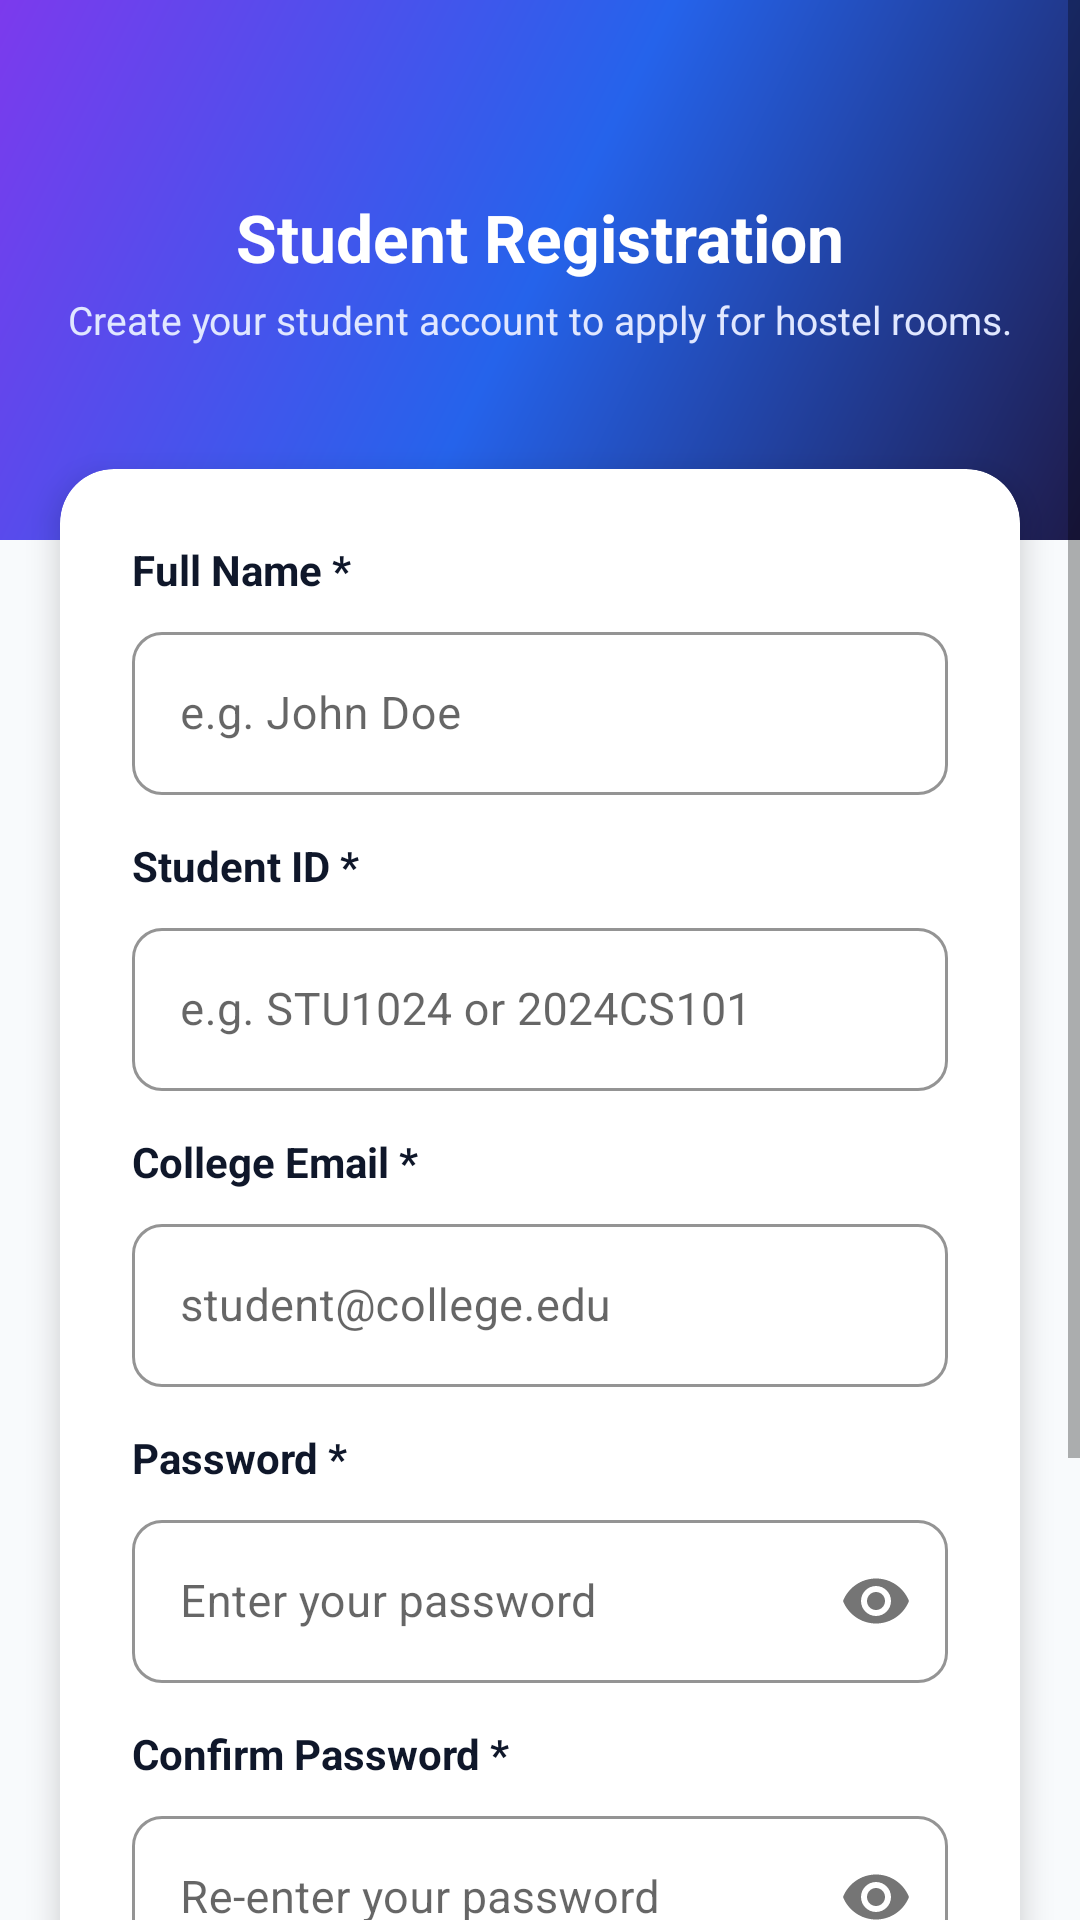

Produce the Android XML layout that renders to this screen, including the resource entries it uses.
<!-- AndroidManifest.xml: application theme Theme.HostelManagement -->
<!-- res/layout/activity_register.xml -->
<?xml version="1.0" encoding="utf-8"?>
<ScrollView xmlns:android="http://schemas.android.com/apk/res/android"
    xmlns:app="http://schemas.android.com/apk/res-auto"
    android:layout_width="match_parent"
    android:layout_height="match_parent"
    android:background="@color/background"
    android:fillViewport="true">

    <LinearLayout
        android:layout_width="match_parent"
        android:layout_height="wrap_content"
        android:orientation="vertical">

        
        <LinearLayout
            android:layout_width="match_parent"
            android:layout_height="180dp"
            android:background="@drawable/bg_gradient_header"
            android:gravity="center"
            android:orientation="vertical"
            android:padding="20dp">

            <TextView
                android:layout_width="wrap_content"
                android:layout_height="wrap_content"
                android:text="Student Registration"
                android:textColor="@color/white"
                android:textSize="22sp"
                android:textStyle="bold" />

            <TextView
                android:layout_width="wrap_content"
                android:layout_height="wrap_content"
                android:layout_marginTop="4dp"
                android:text="@string/register_subtitle"
                android:textColor="#E0E7FF"
                android:textSize="13sp" />
        </LinearLayout>

        
        <androidx.cardview.widget.CardView
            android:layout_width="match_parent"
            android:layout_height="wrap_content"
            android:layout_marginStart="20dp"
            android:layout_marginTop="-24dp"
            android:layout_marginEnd="20dp"
            android:layout_marginBottom="30dp"
            app:cardBackgroundColor="@color/card_background"
            app:cardCornerRadius="18dp"
            app:cardElevation="6dp">

            <LinearLayout
                android:layout_width="match_parent"
                android:layout_height="wrap_content"
                android:orientation="vertical"
                android:padding="24dp">

                
                <TextView
                    android:layout_width="wrap_content"
                    android:layout_height="wrap_content"
                    android:text="Full Name *"
                    android:textColor="@color/text_primary"
                    android:textSize="14sp"
                    android:textStyle="bold" />

                <com.google.android.material.textfield.TextInputLayout
                    android:id="@+id/tilFullName"
                    style="@style/TextInputStyle"
                    android:layout_width="match_parent"
                    android:layout_height="wrap_content"
                    android:layout_marginTop="6dp"
                    app:startIconDrawable="@drawable/ic_person">

                    <com.google.android.material.textfield.TextInputEditText
                        android:id="@+id/etFullName"
                        android:layout_width="match_parent"
                        android:layout_height="wrap_content"
                        android:hint="@string/full_name_hint"
                        android:inputType="textPersonName"
                        android:maxLines="1"
                        android:textSize="15sp" />
                </com.google.android.material.textfield.TextInputLayout>

                
                <TextView
                    android:layout_width="wrap_content"
                    android:layout_height="wrap_content"
                    android:layout_marginTop="14dp"
                    android:text="Student ID *"
                    android:textColor="@color/text_primary"
                    android:textSize="14sp"
                    android:textStyle="bold" />

                <com.google.android.material.textfield.TextInputLayout
                    android:id="@+id/tilRegStudentId"
                    style="@style/TextInputStyle"
                    android:layout_width="match_parent"
                    android:layout_height="wrap_content"
                    android:layout_marginTop="6dp">

                    <com.google.android.material.textfield.TextInputEditText
                        android:id="@+id/etRegStudentId"
                        android:layout_width="match_parent"
                        android:layout_height="wrap_content"
                        android:hint="@string/student_id_hint"
                        android:inputType="text"
                        android:maxLines="1"
                        android:textSize="15sp" />
                </com.google.android.material.textfield.TextInputLayout>

                
                <TextView
                    android:layout_width="wrap_content"
                    android:layout_height="wrap_content"
                    android:layout_marginTop="14dp"
                    android:text="College Email *"
                    android:textColor="@color/text_primary"
                    android:textSize="14sp"
                    android:textStyle="bold" />

                <com.google.android.material.textfield.TextInputLayout
                    android:id="@+id/tilEmail"
                    style="@style/TextInputStyle"
                    android:layout_width="match_parent"
                    android:layout_height="wrap_content"
                    android:layout_marginTop="6dp">

                    <com.google.android.material.textfield.TextInputEditText
                        android:id="@+id/etEmail"
                        android:layout_width="match_parent"
                        android:layout_height="wrap_content"
                        android:hint="@string/email_hint"
                        android:inputType="textEmailAddress"
                        android:maxLines="1"
                        android:textSize="15sp" />
                </com.google.android.material.textfield.TextInputLayout>

                
                <TextView
                    android:layout_width="wrap_content"
                    android:layout_height="wrap_content"
                    android:layout_marginTop="14dp"
                    android:text="Password *"
                    android:textColor="@color/text_primary"
                    android:textSize="14sp"
                    android:textStyle="bold" />

                <com.google.android.material.textfield.TextInputLayout
                    android:id="@+id/tilRegPassword"
                    style="@style/TextInputStyle"
                    android:layout_width="match_parent"
                    android:layout_height="wrap_content"
                    android:layout_marginTop="6dp"
                    app:passwordToggleEnabled="true">

                    <com.google.android.material.textfield.TextInputEditText
                        android:id="@+id/etRegPassword"
                        android:layout_width="match_parent"
                        android:layout_height="wrap_content"
                        android:hint="@string/password_hint"
                        android:inputType="textPassword"
                        android:maxLines="1"
                        android:textSize="15sp" />
                </com.google.android.material.textfield.TextInputLayout>

                
                <TextView
                    android:layout_width="wrap_content"
                    android:layout_height="wrap_content"
                    android:layout_marginTop="14dp"
                    android:text="Confirm Password *"
                    android:textColor="@color/text_primary"
                    android:textSize="14sp"
                    android:textStyle="bold" />

                <com.google.android.material.textfield.TextInputLayout
                    android:id="@+id/tilConfirmPassword"
                    style="@style/TextInputStyle"
                    android:layout_width="match_parent"
                    android:layout_height="wrap_content"
                    android:layout_marginTop="6dp"
                    app:passwordToggleEnabled="true">

                    <com.google.android.material.textfield.TextInputEditText
                        android:id="@+id/etConfirmPassword"
                        android:layout_width="match_parent"
                        android:layout_height="wrap_content"
                        android:hint="@string/confirm_password_hint"
                        android:inputType="textPassword"
                        android:maxLines="1"
                        android:textSize="15sp" />
                </com.google.android.material.textfield.TextInputLayout>

                
                <Button
                    android:id="@+id/btnRegisterSubmit"
                    android:layout_width="match_parent"
                    android:layout_height="52dp"
                    android:layout_marginTop="24dp"
                    android:background="@drawable/bg_button_purple"
                    android:text="@string/btn_register"
                    android:textAllCaps="false"
                    android:textColor="@color/white"
                    android:textSize="16sp"
                    android:textStyle="bold"
                    app:backgroundTint="@null" />

                
                <TextView
                    android:id="@+id/tvGoToLogin"
                    android:layout_width="wrap_content"
                    android:layout_height="wrap_content"
                    android:layout_gravity="center_horizontal"
                    android:layout_marginTop="18dp"
                    android:padding="8dp"
                    android:text="@string/have_account_login"
                    android:textColor="@color/primary"
                    android:textSize="14sp"
                    android:textStyle="bold" />

            </LinearLayout>
        </androidx.cardview.widget.CardView>
    </LinearLayout>
</ScrollView>
<!-- resources referenced by this layout -->
<resources>
  <color name="background">#F8FAFC</color>
  <color name="card_background">#FFFFFF</color>
  <color name="primary">#2563EB</color>
  <color name="text_primary">#0F172A</color>
  <color name="white">#FFFFFF</color>
  <!-- drawable bg_button_purple (drawable) -->
  <?xml version="1.0" encoding="utf-8"?>
  <ripple xmlns:android="http://schemas.android.com/apk/res/android"
      android:color="#40FFFFFF">
      <item>
          <shape android:shape="rectangle">
              <gradient
                  android:angle="45"
                  android:startColor="@color/purple_primary"
                  android:endColor="@color/purple_dark" />
              <corners android:radius="10dp" />
          </shape>
      </item>
  </ripple>
  <!-- drawable bg_gradient_header (drawable) -->
  <?xml version="1.0" encoding="utf-8"?>
  <shape xmlns:android="http://schemas.android.com/apk/res/android"
      android:shape="rectangle">
      <gradient
          android:angle="135"
          android:startColor="#1E1B4B"
          android:centerColor="#2563EB"
          android:endColor="#7C3AED"
          android:type="linear" />
  </shape>
  <string name="btn_register">Create Account</string>
  <string name="confirm_password_hint">Re-enter your password</string>
  <string name="email_hint">student@college.edu</string>
  <string name="full_name_hint">e.g. John Doe</string>
  <string name="have_account_login">Already have an account? Sign In</string>
  <string name="password_hint">Enter your password</string>
  <string name="register_subtitle">Create your student account to apply for hostel rooms.</string>
  <string name="student_id_hint">e.g. STU1024 or 2024CS101</string>
  <style name="TextInputStyle" parent="Widget.MaterialComponents.TextInputLayout.OutlinedBox">
          <item name="boxStrokeColor">@color/primary</item>
          <item name="boxCornerRadiusTopStart">10dp</item>
          <item name="boxCornerRadiusTopEnd">10dp</item>
          <item name="boxCornerRadiusBottomStart">10dp</item>
          <item name="boxCornerRadiusBottomEnd">10dp</item>
          <item name="hintTextColor">@color/primary</item>
      </style>
  <style name="Theme.HostelManagement" parent="Theme.MaterialComponents.DayNight.NoActionBar">
          
          <item name="colorPrimary">@color/primary</item>
          <item name="colorPrimaryVariant">@color/primary_dark</item>
          <item name="colorOnPrimary">@color/white</item>
          
          <item name="colorSecondary">@color/purple_primary</item>
          <item name="colorSecondaryVariant">@color/purple_dark</item>
          <item name="colorOnSecondary">@color/white</item>
          
          <item name="android:statusBarColor">@color/surface_header</item>
          <item name="android:windowLightStatusBar">false</item>
          
          <item name="android:windowBackground">@color/background</item>
      </style>
  <color name="purple_primary">#7C3AED</color>
  <color name="purple_dark">#6D28D9</color>
  <color name="primary_dark">#1D4ED8</color>
  <color name="surface_header">#1E1B4B</color>
</resources>
